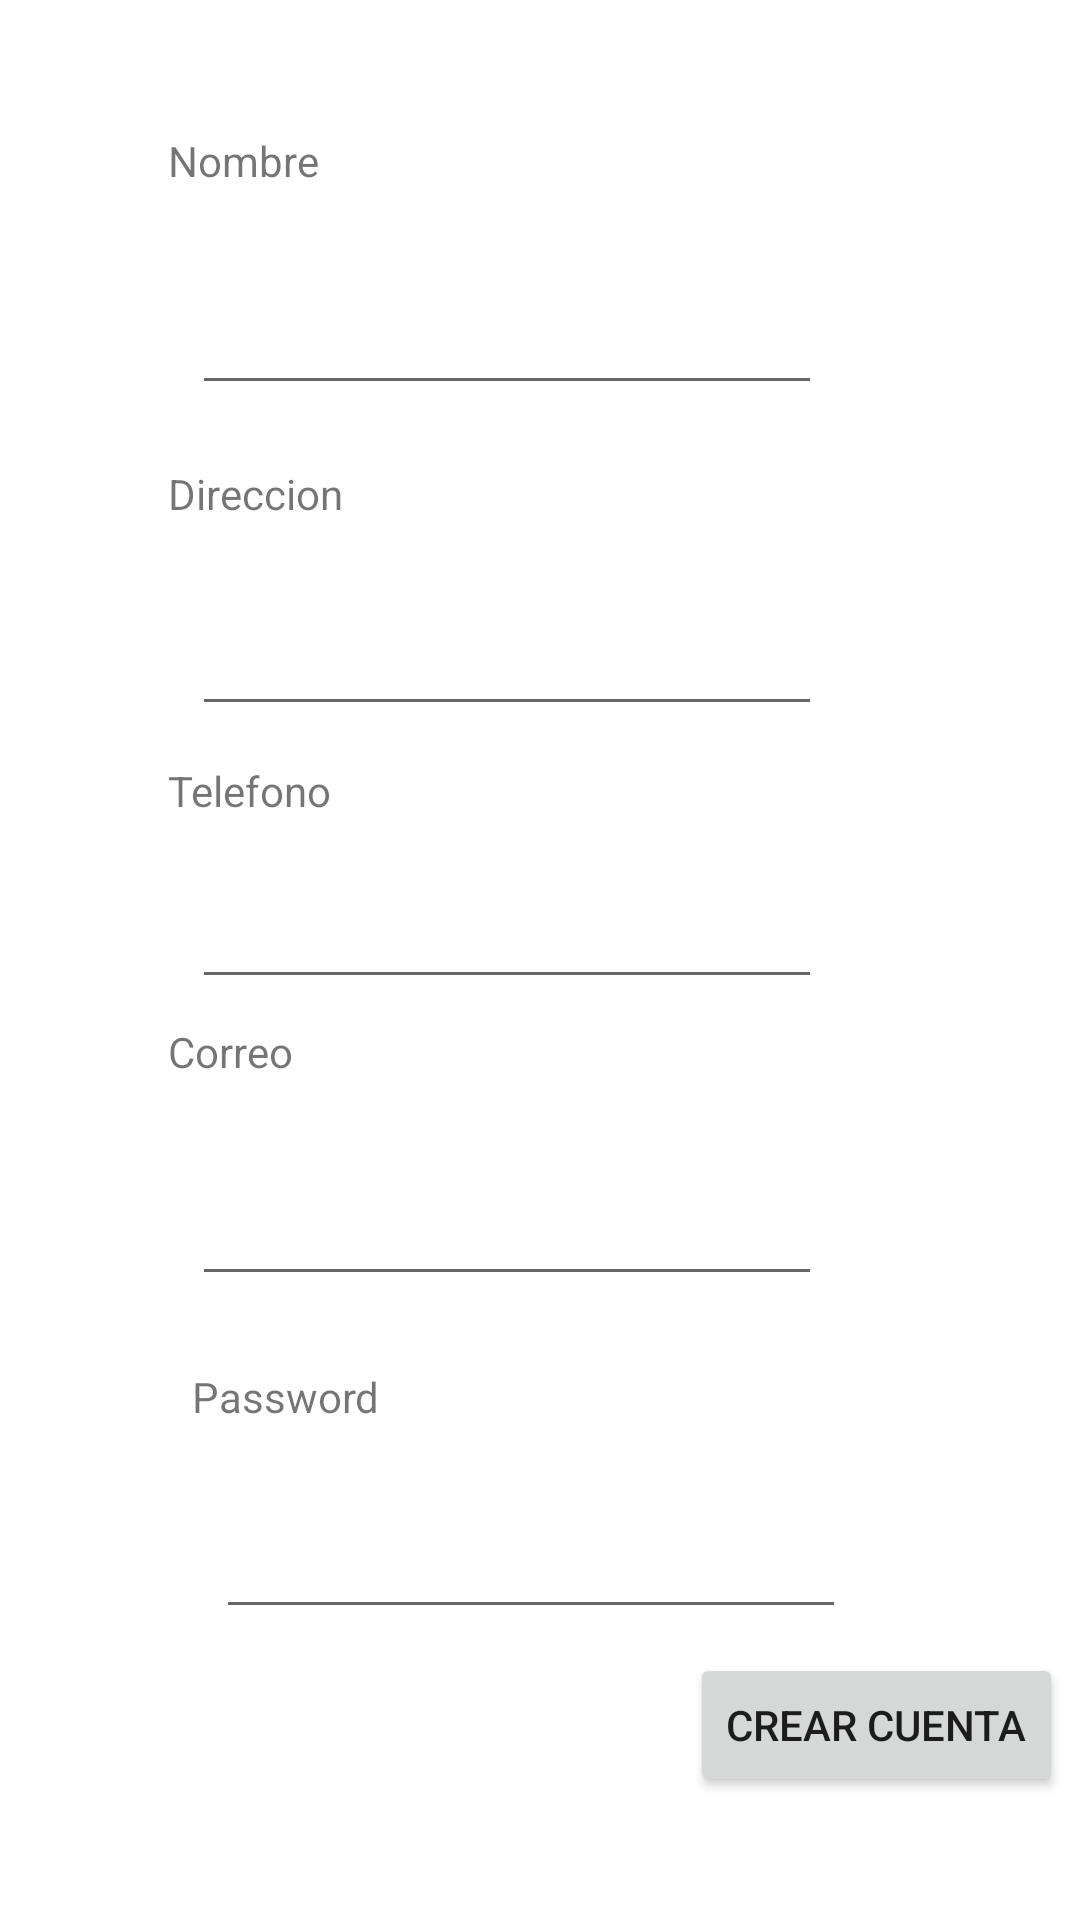

Write the Android layout XML for this screen, with the resource values it uses.
<!-- AndroidManifest.xml: application theme Theme.ProyectoBacata -->
<!-- res/layout/activity_crear_cuenta.xml -->
<?xml version="1.0" encoding="utf-8"?>
<androidx.constraintlayout.widget.ConstraintLayout xmlns:android="http://schemas.android.com/apk/res/android"
    xmlns:app="http://schemas.android.com/apk/res-auto"
    xmlns:tools="http://schemas.android.com/tools"
    android:layout_width="match_parent"
    android:layout_height="match_parent"
    tools:context=".crearCuenta">

    <EditText
        android:id="@+id/TxtCrearNombre"
        android:layout_width="wrap_content"
        android:layout_height="wrap_content"
        android:layout_marginStart="64dp"
        android:layout_marginLeft="64dp"
        android:layout_marginTop="24dp"
        android:ems="10"
        android:inputType="textPersonName"
        android:minHeight="48dp"
        app:layout_constraintStart_toStartOf="parent"
        app:layout_constraintTop_toBottomOf="@+id/textView11"
        tools:ignore="SpeakableTextPresentCheck" />

    <EditText
        android:id="@+id/TxtCrearCorreo"
        android:layout_width="wrap_content"
        android:layout_height="wrap_content"
        android:layout_marginStart="64dp"
        android:layout_marginLeft="64dp"
        android:layout_marginTop="24dp"
        android:ems="10"
        android:inputType="textPersonName"
        android:minHeight="48dp"
        app:layout_constraintStart_toStartOf="parent"
        app:layout_constraintTop_toBottomOf="@+id/textView14"
        tools:ignore="SpeakableTextPresentCheck" />

    <EditText
        android:id="@+id/TxtCrearTelefono"
        android:layout_width="wrap_content"
        android:layout_height="wrap_content"
        android:layout_marginStart="64dp"
        android:layout_marginLeft="64dp"
        android:layout_marginTop="12dp"
        android:ems="10"
        android:inputType="textPersonName"
        android:minHeight="48dp"
        app:layout_constraintStart_toStartOf="parent"
        app:layout_constraintTop_toBottomOf="@+id/textView13"
        tools:ignore="SpeakableTextPresentCheck" />

    <TextView
        android:id="@+id/textView13"
        android:layout_width="wrap_content"
        android:layout_height="wrap_content"
        android:layout_marginStart="56dp"
        android:layout_marginLeft="56dp"
        android:layout_marginTop="12dp"
        android:text="Telefono"
        app:layout_constraintStart_toStartOf="parent"
        app:layout_constraintTop_toBottomOf="@+id/TxtCrearDireccion" />

    <TextView
        android:id="@+id/textView11"
        android:layout_width="wrap_content"
        android:layout_height="wrap_content"
        android:layout_marginStart="56dp"
        android:layout_marginLeft="56dp"
        android:layout_marginTop="44dp"
        android:text="Nombre"
        app:layout_constraintStart_toStartOf="parent"
        app:layout_constraintTop_toTopOf="parent" />

    <EditText
        android:id="@+id/TxtCrearPassword"
        android:layout_width="wrap_content"
        android:layout_height="wrap_content"
        android:layout_marginStart="72dp"
        android:layout_marginLeft="72dp"
        android:layout_marginTop="20dp"
        android:ems="10"
        android:inputType="textPersonName"
        android:minHeight="48dp"
        app:layout_constraintStart_toStartOf="parent"
        app:layout_constraintTop_toBottomOf="@+id/textView15"
        tools:ignore="SpeakableTextPresentCheck" />

    <TextView
        android:id="@+id/textView15"
        android:layout_width="wrap_content"
        android:layout_height="wrap_content"
        android:layout_marginStart="64dp"
        android:layout_marginLeft="64dp"
        android:layout_marginTop="24dp"
        android:text="Password"
        app:layout_constraintStart_toStartOf="parent"
        app:layout_constraintTop_toBottomOf="@+id/TxtCrearCorreo" />

    <EditText
        android:id="@+id/TxtCrearDireccion"
        android:layout_width="wrap_content"
        android:layout_height="wrap_content"
        android:layout_marginStart="64dp"
        android:layout_marginLeft="64dp"
        android:layout_marginTop="20dp"
        android:ems="10"
        android:inputType="textPersonName"
        android:minHeight="48dp"
        app:layout_constraintStart_toStartOf="parent"
        app:layout_constraintTop_toBottomOf="@+id/textView12"
        tools:ignore="SpeakableTextPresentCheck" />

    <TextView
        android:id="@+id/textView12"
        android:layout_width="wrap_content"
        android:layout_height="wrap_content"
        android:layout_marginStart="56dp"
        android:layout_marginLeft="56dp"
        android:layout_marginTop="20dp"
        android:text="Direccion"
        app:layout_constraintStart_toStartOf="parent"
        app:layout_constraintTop_toBottomOf="@+id/TxtCrearNombre" />

    <TextView
        android:id="@+id/textView14"
        android:layout_width="wrap_content"
        android:layout_height="wrap_content"
        android:layout_marginStart="56dp"
        android:layout_marginLeft="56dp"
        android:layout_marginTop="8dp"
        android:text="Correo"
        app:layout_constraintStart_toStartOf="parent"
        app:layout_constraintTop_toBottomOf="@+id/TxtCrearTelefono" />

    <Button
        android:id="@+id/btnCrear"
        android:layout_width="wrap_content"
        android:layout_height="wrap_content"
        android:layout_marginStart="230dp"
        android:layout_marginLeft="230dp"
        android:layout_marginTop="8dp"
        android:layout_marginEnd="33dp"
        android:layout_marginRight="33dp"
        android:text="Crear Cuenta"
        app:layout_constraintEnd_toEndOf="parent"
        app:layout_constraintHorizontal_bias="0.0"
        app:layout_constraintStart_toStartOf="parent"
        app:layout_constraintTop_toBottomOf="@+id/TxtCrearPassword" />
</androidx.constraintlayout.widget.ConstraintLayout>
<!-- resources referenced by this layout -->
<resources>
  <style name="Theme.ProyectoBacata" parent="Theme.MaterialComponents.DayNight.DarkActionBar">
          
          <item name="colorPrimary">@color/purple_500</item>
          <item name="colorPrimaryVariant">@color/purple_700</item>
          <item name="colorOnPrimary">@color/white</item>
          
          <item name="colorSecondary">@color/teal_200</item>
          <item name="colorSecondaryVariant">@color/teal_700</item>
          <item name="colorOnSecondary">@color/black</item>
          
          <item name="android:statusBarColor" tools:targetApi="l">?attr/colorPrimaryVariant</item>
          
      </style>
  <!-- not gathered from this repository: default colours our renderer supplied (Android Studio template values) -->
  <color name="purple_500">#FF6200EE</color>
  <color name="purple_700">#FF3700B3</color>
  <color name="teal_200">#FF03DAC5</color>
  <color name="teal_700">#FF018786</color>
  <color name="black">#FF000000</color>
  <color name="white">#FFFFFFFF</color>
</resources>
